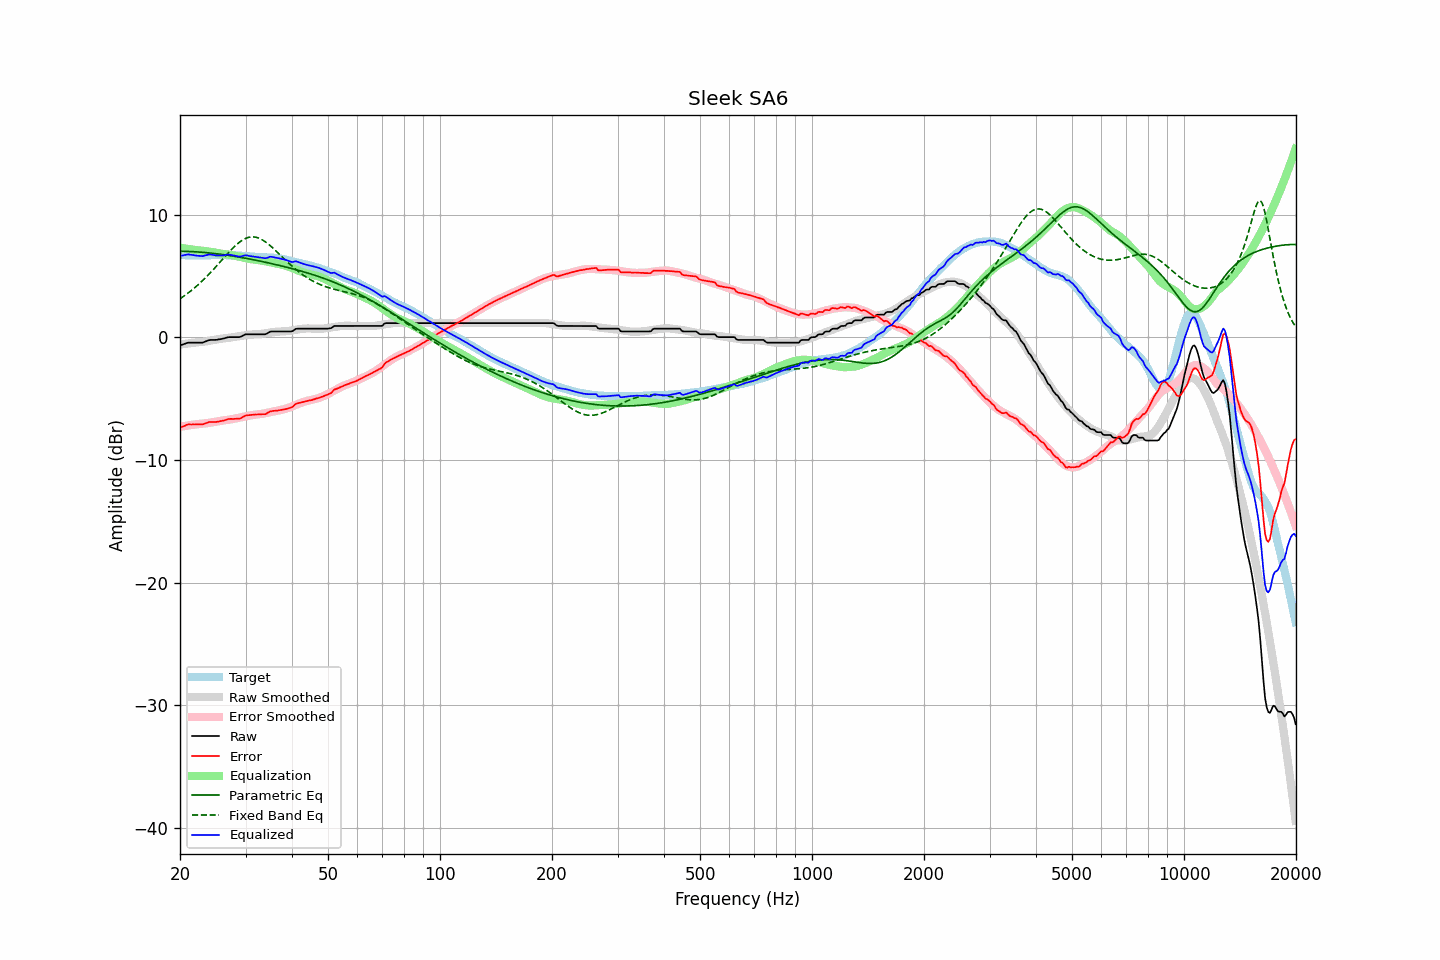

Source data for this figure (header and first rows):
frequency, raw, error, smoothed, error_smoothed, equalization, parametric_eq, fixed_band_eq, equalized_raw, equalized_smoothed, target
20.00, -0.67, -7.37, -0.60, -7.30, 7.30, 7.01, 3.14, 6.62, 6.70, 6.70
20.20, -0.62, -7.31, -0.58, -7.28, 7.28, 7.00, 3.22, 6.65, 6.69, 6.69
20.40, -0.58, -7.27, -0.57, -7.25, 7.25, 7.00, 3.31, 6.67, 6.69, 6.69
20.61, -0.53, -7.22, -0.55, -7.23, 7.23, 7.00, 3.40, 6.70, 6.68, 6.69
20.81, -0.48, -7.15, -0.53, -7.21, 7.21, 7.00, 3.50, 6.73, 6.68, 6.67
21.02, -0.44, -7.11, -0.52, -7.19, 7.19, 6.99, 3.60, 6.75, 6.68, 6.67
21.23, -0.44, -7.11, -0.50, -7.17, 7.17, 6.99, 3.70, 6.73, 6.67, 6.67
21.44, -0.44, -7.12, -0.48, -7.16, 7.16, 6.98, 3.80, 6.71, 6.67, 6.68
21.66, -0.44, -7.11, -0.47, -7.14, 7.14, 6.97, 3.91, 6.70, 6.67, 6.67
21.87, -0.44, -7.12, -0.45, -7.12, 7.12, 6.97, 4.02, 6.68, 6.67, 6.67
22.09, -0.44, -7.11, -0.43, -7.10, 7.10, 6.96, 4.13, 6.66, 6.67, 6.66
22.31, -0.44, -7.11, -0.42, -7.08, 7.08, 6.95, 4.24, 6.64, 6.67, 6.67
22.54, -0.44, -7.10, -0.40, -7.07, 7.07, 6.94, 4.36, 6.63, 6.67, 6.66
22.76, -0.44, -7.11, -0.39, -7.06, 7.06, 6.93, 4.48, 6.62, 6.67, 6.67
22.99, -0.44, -7.11, -0.38, -7.05, 7.05, 6.92, 4.61, 6.60, 6.67, 6.67
23.22, -0.39, -7.06, -0.36, -7.03, 7.03, 6.91, 4.73, 6.64, 6.67, 6.67
23.45, -0.34, -7.02, -0.34, -7.02, 7.02, 6.90, 4.86, 6.68, 6.68, 6.68
23.69, -0.29, -6.97, -0.32, -7.00, 7.00, 6.88, 5.00, 6.71, 6.68, 6.67
23.92, -0.24, -6.91, -0.30, -6.98, 6.98, 6.87, 5.13, 6.74, 6.68, 6.67
24.16, -0.22, -6.90, -0.28, -6.96, 6.96, 6.86, 5.27, 6.74, 6.68, 6.68
24.40, -0.22, -6.91, -0.26, -6.94, 6.94, 6.84, 5.41, 6.72, 6.68, 6.69
24.65, -0.22, -6.91, -0.23, -6.92, 6.92, 6.83, 5.55, 6.69, 6.69, 6.69
24.89, -0.22, -6.91, -0.20, -6.89, 6.89, 6.81, 5.69, 6.67, 6.69, 6.69
25.14, -0.21, -6.90, -0.18, -6.86, 6.86, 6.80, 5.84, 6.65, 6.69, 6.69
25.39, -0.18, -6.87, -0.15, -6.84, 6.84, 6.78, 5.99, 6.66, 6.69, 6.69
25.65, -0.16, -6.85, -0.13, -6.82, 6.82, 6.76, 6.13, 6.66, 6.69, 6.69
25.91, -0.14, -6.82, -0.11, -6.80, 6.80, 6.75, 6.28, 6.66, 6.69, 6.68
26.16, -0.11, -6.80, -0.10, -6.78, 6.78, 6.73, 6.43, 6.67, 6.69, 6.69
26.43, -0.07, -6.76, -0.08, -6.77, 6.77, 6.71, 6.58, 6.70, 6.68, 6.69
26.69, -0.03, -6.72, -0.07, -6.75, 6.75, 6.69, 6.72, 6.72, 6.68, 6.68
26.96, -0.00, -6.67, -0.06, -6.74, 6.74, 6.67, 6.87, 6.73, 6.68, 6.67
27.23, 0.01, -6.66, -0.04, -6.71, 6.71, 6.65, 7.01, 6.72, 6.67, 6.67
27.50, 0.01, -6.66, -0.02, -6.69, 6.69, 6.63, 7.15, 6.70, 6.67, 6.67
27.77, 0.01, -6.67, 0.00, -6.66, 6.66, 6.61, 7.28, 6.67, 6.67, 6.67
28.05, 0.01, -6.65, 0.02, -6.64, 6.64, 6.59, 7.41, 6.65, 6.66, 6.66
28.33, 0.01, -6.65, 0.05, -6.61, 6.61, 6.57, 7.53, 6.62, 6.66, 6.66
28.62, 0.01, -6.64, 0.07, -6.58, 6.58, 6.55, 7.64, 6.59, 6.65, 6.65
28.90, 0.01, -6.64, 0.09, -6.56, 6.56, 6.52, 7.75, 6.57, 6.64, 6.65
29.19, 0.05, -6.59, 0.11, -6.53, 6.53, 6.50, 7.84, 6.58, 6.64, 6.64
29.48, 0.12, -6.51, 0.13, -6.50, 6.50, 6.48, 7.93, 6.62, 6.63, 6.63
29.78, 0.19, -6.44, 0.15, -6.47, 6.47, 6.45, 8.00, 6.66, 6.62, 6.62
30.08, 0.24, -6.38, 0.17, -6.44, 6.44, 6.43, 8.06, 6.68, 6.61, 6.62
30.38, 0.24, -6.36, 0.19, -6.41, 6.41, 6.41, 8.11, 6.65, 6.60, 6.60
30.68, 0.24, -6.35, 0.20, -6.39, 6.39, 6.38, 8.15, 6.62, 6.59, 6.59
30.99, 0.24, -6.34, 0.21, -6.36, 6.36, 6.36, 8.17, 6.60, 6.58, 6.58
31.30, 0.24, -6.33, 0.22, -6.35, 6.35, 6.33, 8.18, 6.59, 6.57, 6.56
31.61, 0.24, -6.32, 0.23, -6.33, 6.33, 6.30, 8.17, 6.57, 6.56, 6.56
31.93, 0.24, -6.30, 0.24, -6.31, 6.31, 6.28, 8.15, 6.55, 6.55, 6.54
32.24, 0.24, -6.30, 0.25, -6.29, 6.29, 6.25, 8.12, 6.53, 6.54, 6.54
32.57, 0.24, -6.29, 0.26, -6.28, 6.28, 6.22, 8.07, 6.52, 6.53, 6.53
32.89, 0.24, -6.28, 0.26, -6.26, 6.26, 6.20, 8.02, 6.50, 6.53, 6.52
33.22, 0.24, -6.28, 0.28, -6.25, 6.25, 6.17, 7.95, 6.48, 6.52, 6.52
33.55, 0.24, -6.27, 0.29, -6.22, 6.22, 6.14, 7.87, 6.46, 6.52, 6.51
33.89, 0.24, -6.28, 0.31, -6.20, 6.20, 6.11, 7.78, 6.44, 6.51, 6.52
34.23, 0.29, -6.21, 0.34, -6.17, 6.17, 6.08, 7.69, 6.46, 6.51, 6.50
34.57, 0.37, -6.14, 0.36, -6.14, 6.14, 6.06, 7.59, 6.51, 6.50, 6.50
34.92, 0.45, -6.05, 0.38, -6.11, 6.11, 6.03, 7.48, 6.56, 6.49, 6.50
35.27, 0.47, -6.03, 0.40, -6.09, 6.09, 6.00, 7.36, 6.55, 6.49, 6.50
35.62, 0.47, -6.01, 0.42, -6.06, 6.06, 5.97, 7.24, 6.52, 6.48, 6.47
35.97, 0.47, -6.00, 0.44, -6.03, 6.03, 5.94, 7.12, 6.50, 6.47, 6.47
... 635 more rows
